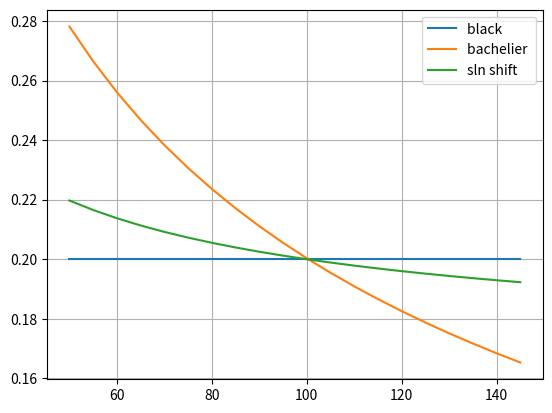

The matplotlib source for this figure:
import numpy as np
from scipy.stats import norm
from scipy import optimize
import matplotlib.pyplot as plt


# undiscounted black option price
def black_option_price(f,  # forward, double
                       k,  # strike, double
                       t,  # time to maturity, double
                       v,  # implied volatility, double
                       c_or_p  # call (1) or put (-1), integer
                       ):

    d_1 = (np.log(f/k)+0.5*v*v*t)/(v*np.sqrt(t))
    d_2 = d_1 - v*np.sqrt(t)
    if c_or_p == 1:
        return f * norm.cdf(d_1) - k * norm.cdf(d_2)
    elif c_or_p == -1:
        return k * norm.cdf(-d_2) - f * norm.cdf(-d_1)
    else:
        raise ValueError('c_or_p is expected to be 1 for call or -1 for put.')


# undiscounted black option vega
def black_option_vega(f,  # forward, double
                      k,  # strike, double
                      t,  # time to maturity, double
                      v   # implied volatility, double
                      ):

    d_1 = (np.log(f / k) + 0.5 * v * v * t) / (v * np.sqrt(t))
    return f * norm.pdf(d_1) * np.sqrt(t)


# compute black implied volatility
def black_implied_vol(p,  # option price, double
                      f,  # forward, double
                      k,  # strike, double
                      t,  # time to maturity, double
                      c_or_p,  # call (1) or put (-1), integer
                      init_guess = 0.2 # initial guess
                      ):

    f_ivol = lambda x: black_option_price(f, k, t, x, c_or_p) - p
    f_vega = lambda x: black_option_vega(f, k, t, x)
    return optimize.newton(f_ivol, init_guess, f_vega)


# undiscounted Bachelier option
def bachelier_option_price(f,  # forward, double
                           k,  # strike, double
                           t,  # time to maturity, double
                           v,  # bachelier implied volatility, double
                           c_or_p  # call (1) or put (-1), integer
                           ):
    v_sqrt_t = v * np.sqrt(t)
    d = (f - k) / v_sqrt_t

    if c_or_p == 1 :
        return (f - k) * norm.cdf(d) + v_sqrt_t * norm.pdf(d)
    elif c_or_p == -1 :
        return (k - f) * norm.cdf(-d) + v_sqrt_t * norm.pdf(-d)
    else:
        raise ValueError('c_or_p is expected to be 1 for call or -1 for put.')


# undiscounted shifted lognormal option price
# dF = (F+shift) v_sln dW
def sln_option_price(f,  # forward, double
                     k,  # strike, double
                     t,  # time to maturity, double
                     v_sln,  # sln implied volatility, double
                     shift,  # the shift
                     c_or_p  # call (1) or put (-1), integer
                     ):
    return black_option_price(f + shift, k + shift, t, v_sln, c_or_p)


# undiscounted black option vega
def sln_option_vega(f,  # forward, double
                    k,  # strike, double
                    t,  # time to maturity, double
                    v_sln,  # sln implied volatility, double
                    shift  # the shift
                    ):
    return black_option_vega(f+shift, k+shift, t, v_sln)


# compute sln implied volatility
def sln_implied_vol(p,  # option price, double
                    f,  # forward, double
                    k,  # strike, double
                    t,  # time to maturity, double
                    c_or_p,  # call (1) or put (-1), integer
                    shift,  # the shift
                    init_guess=0.2  # initial guess
                    ):

    f_ivol = lambda x: sln_option_price(f, k, t, x, shift, c_or_p) - p
    f_vega = lambda x: sln_option_vega(f, k, t, x, shift)
    return optimize.newton(f_ivol, init_guess, f_vega)


# this part of code won't get called by ipynb
if __name__ == "__main__":

    f = 100
    t = 1
    shift = 30

    lower_bound = 50
    upper_bound = 150
    ks = np.arange(lower_bound, upper_bound, 5)

    black_atm_ivol = 0.2
    bach_atm_ivol = black_atm_ivol * f

    atm_call_price = black_option_price(f, f, t, black_atm_ivol, 1)

    # find the shifted lognormal vol for the given shift to calbirate to the ATM call price
    sln_atm_ivol = sln_implied_vol(atm_call_price, f, f, t, 1, shift)

    # compute the call option prices
    black_call = [black_option_price(f, ks[i], t, black_atm_ivol, 1) for i in range(len(ks))]
    bach_call = [bachelier_option_price(f, ks[i], t, bach_atm_ivol, 1) for i in range(len(ks))]
    sln_call = [sln_option_price(f, ks[i], t, sln_atm_ivol, shift, 1) for i in range(len(ks))]

    # compute the implied vol from the 3 models
    black_ivol = [black_implied_vol(black_call[i], f, ks[i], t, 1, black_atm_ivol) for i in range(len(ks))]
    bach_ivol = [black_implied_vol(bach_call[i], f, ks[i], t, 1, black_atm_ivol) for i in range(len(ks))]
    sln_ivol = [black_implied_vol(sln_call[i], f, ks[i], t, 1, black_atm_ivol) for i in range(len(ks))]

    plt1, = plt.plot(ks, black_ivol, label="black ")
    plt2, = plt.plot(ks, bach_ivol, label="bachelier ")
    plt3, = plt.plot(ks, sln_ivol, label="sln shift")

    plt.legend(handles=[plt1, plt2, plt3])
    plt.grid(True)
    plt.show()
